Labelled photos from "dataset", an image-classification folder in ErvinCaraval/Redes-Neuronales-Proyecto-Practico. The possible labels are: hoja amarilla, mosaic disease, roya, sanas, secas, tizon bacteriano.

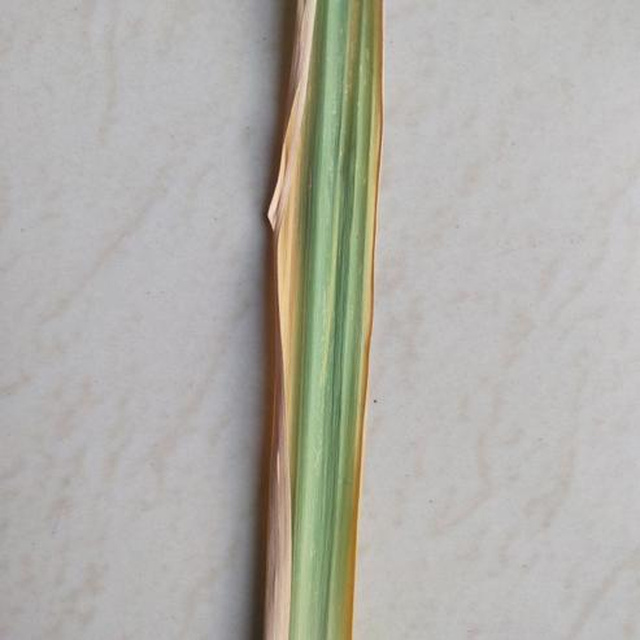
Label: hoja amarilla

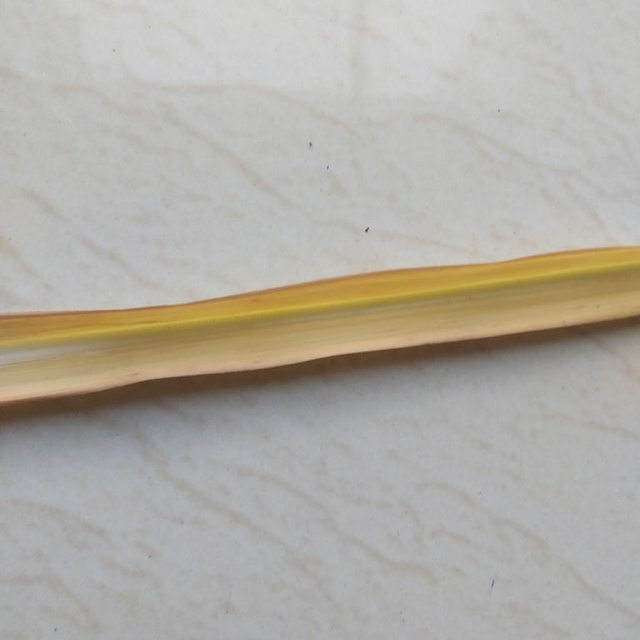
Label: secas

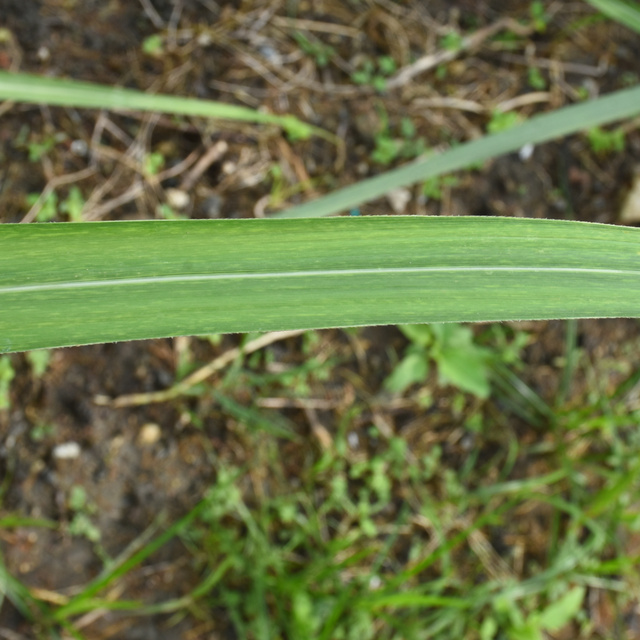
Label: sanas

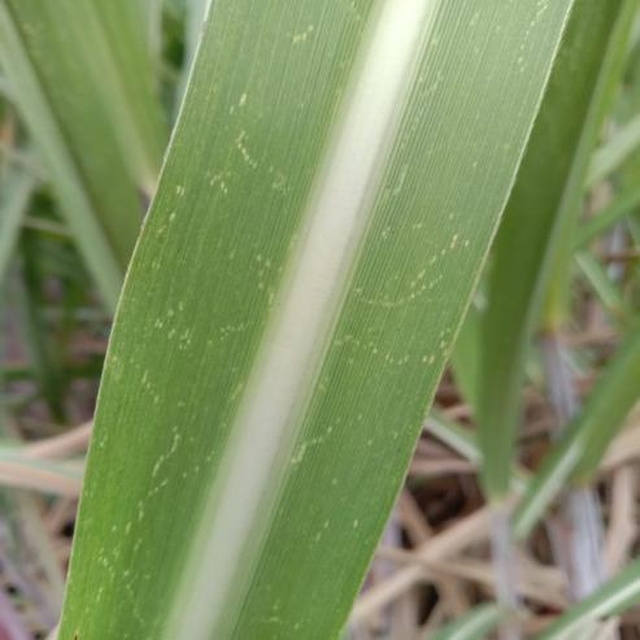
Label: mosaic disease

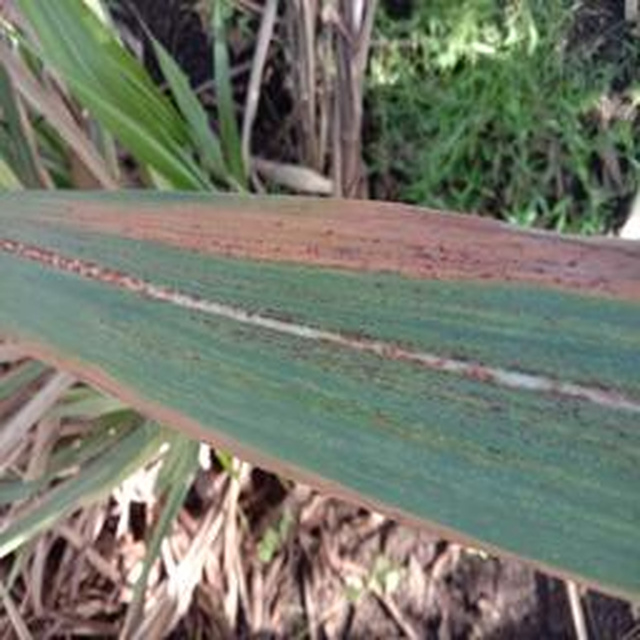
Label: roya

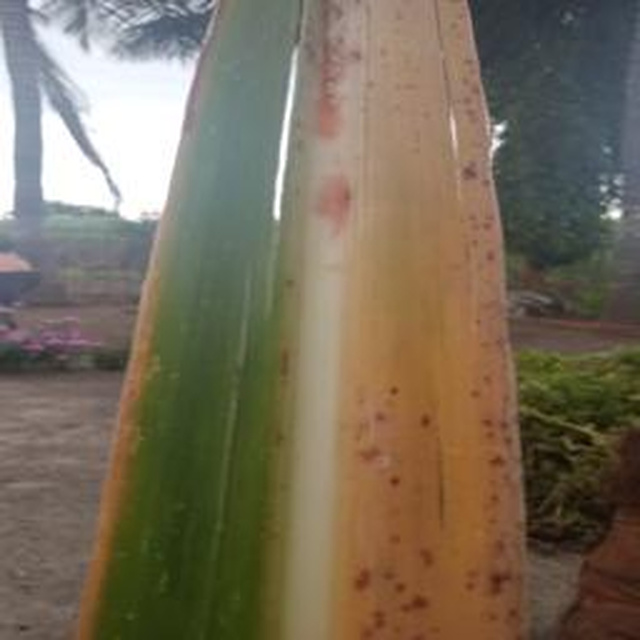
Label: hoja amarilla
